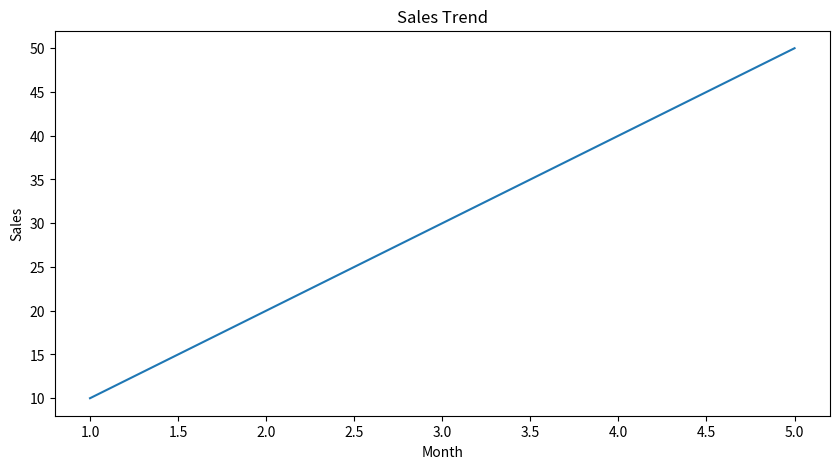

This figure's Python source:
import matplotlib.pyplot as plt

x = [1, 2, 3, 4, 5]
y = [10, 20, 30, 40, 50]

plt.figure(figsize=(10, 5))

plt.plot(x, y)

plt.title("Sales Trend")
plt.xlabel("Month")
plt.ylabel("Sales")

plt.show()
